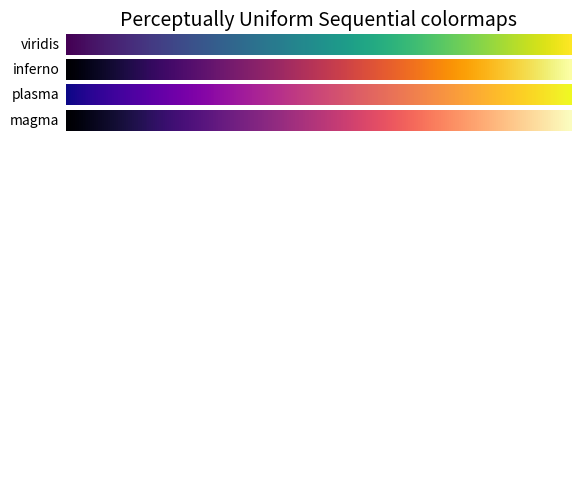
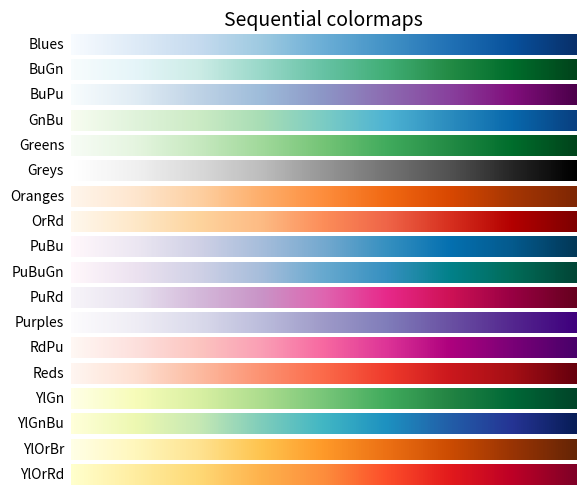
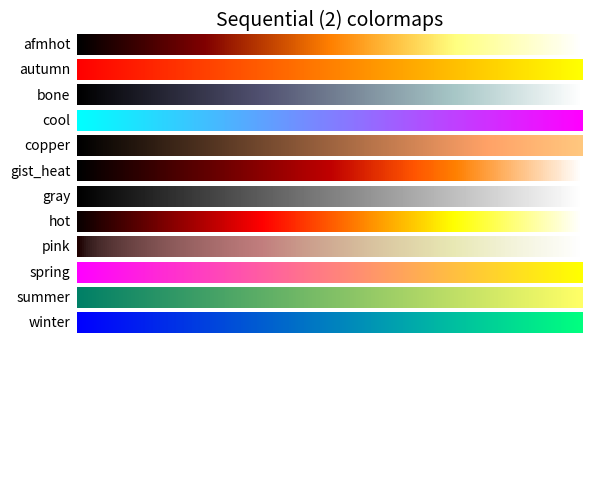
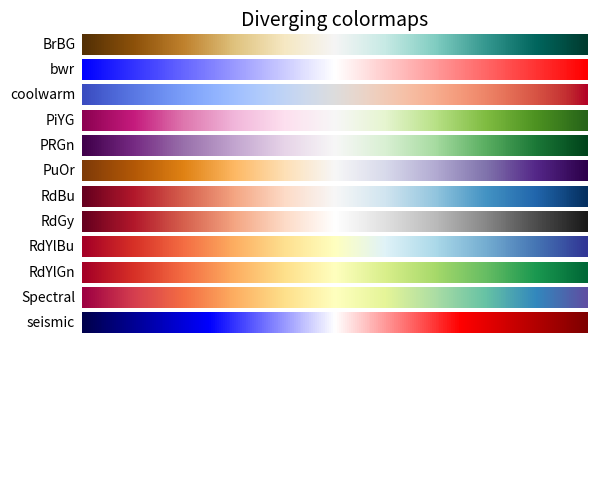
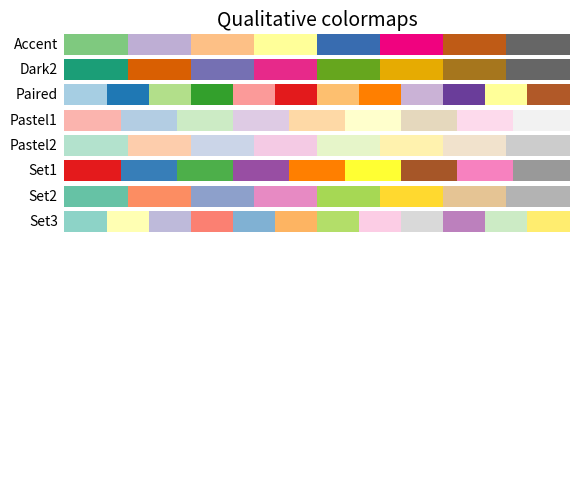
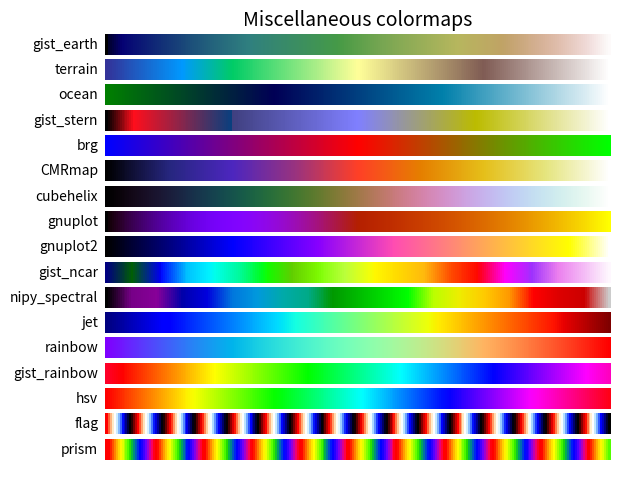

Write the Python code that produced these figures, in order.
#-*- coding=utf-8 -*-
"""
@file ： test_colormap.py
@author : duanxxnj@163.com
@time : 2016/11/5 21:36
"""

"""
Reference for colormaps included with Matplotlib.

This reference example shows all colormaps included with Matplotlib. Note that
any colormap listed here can be reversed by appending "_r" (e.g., "pink_r").
These colormaps are divided into the following categories:

Sequential:
    These colormaps are approximately monochromatic colormaps varying smoothly
    between two color tones---usually from low saturation (e.g. white) to high
    saturation (e.g. a bright blue). Sequential colormaps are ideal for
    representing most scientific data since they show a clear progression from
    low-to-high values.

Diverging:
    These colormaps have a median value (usually light in color) and vary
    smoothly to two different color tones at high and low values. Diverging
    colormaps are ideal when your data has a median value that is significant
    (e.g.  0, such that positive and negative values are represented by
    different colors of the colormap).

Qualitative:
    These colormaps vary rapidly in color. Qualitative colormaps are useful for
    choosing a set of discrete colors. For example::

        color_list = plt.cm.Set3(np.linspace(0, 1, 12))

    gives a list of RGB colors that are good for plotting a series of lines on
    a dark background.

Miscellaneous:
    Colormaps that don't fit into the categories above.

"""
import numpy as np
import matplotlib.pyplot as plt

# Have colormaps separated into categories:
# http://matplotlib.org/examples/color/colormaps_reference.html

cmaps = [('Perceptually Uniform Sequential',
                            ['viridis', 'inferno', 'plasma', 'magma']),
         ('Sequential',     ['Blues', 'BuGn', 'BuPu',
                             'GnBu', 'Greens', 'Greys', 'Oranges', 'OrRd',
                             'PuBu', 'PuBuGn', 'PuRd', 'Purples', 'RdPu',
                             'Reds', 'YlGn', 'YlGnBu', 'YlOrBr', 'YlOrRd']),
         ('Sequential (2)', ['afmhot', 'autumn', 'bone', 'cool',
                             'copper', 'gist_heat', 'gray', 'hot',
                             'pink', 'spring', 'summer', 'winter']),
         ('Diverging',      ['BrBG', 'bwr', 'coolwarm', 'PiYG', 'PRGn', 'PuOr',
                             'RdBu', 'RdGy', 'RdYlBu', 'RdYlGn', 'Spectral',
                             'seismic']),
         ('Qualitative',    ['Accent', 'Dark2', 'Paired', 'Pastel1',
                             'Pastel2', 'Set1', 'Set2', 'Set3']),
         ('Miscellaneous',  ['gist_earth', 'terrain', 'ocean', 'gist_stern',
                             'brg', 'CMRmap', 'cubehelix',
                             'gnuplot', 'gnuplot2', 'gist_ncar',
                             'nipy_spectral', 'jet', 'rainbow',
                             'gist_rainbow', 'hsv', 'flag', 'prism'])]


nrows = max(len(cmap_list) for cmap_category, cmap_list in cmaps)
gradient = np.linspace(0, 1, 256)
gradient = np.vstack((gradient, gradient))


def plot_color_gradients(cmap_category, cmap_list):
    fig, axes = plt.subplots(nrows=nrows)
    fig.subplots_adjust(top=0.95, bottom=0.01, left=0.2, right=0.99)
    axes[0].set_title(cmap_category + ' colormaps', fontsize=14)

    for ax, name in zip(axes, cmap_list):
        ax.imshow(gradient, aspect='auto', cmap=plt.get_cmap(name))
        pos = list(ax.get_position().bounds)
        x_text = pos[0] - 0.01
        y_text = pos[1] + pos[3]/2.
        fig.text(x_text, y_text, name, va='center', ha='right', fontsize=10)

    # Turn off *all* ticks & spines, not just the ones with colormaps.
    for ax in axes:
        ax.set_axis_off()

for cmap_category, cmap_list in cmaps:
    plot_color_gradients(cmap_category, cmap_list)

plt.show()